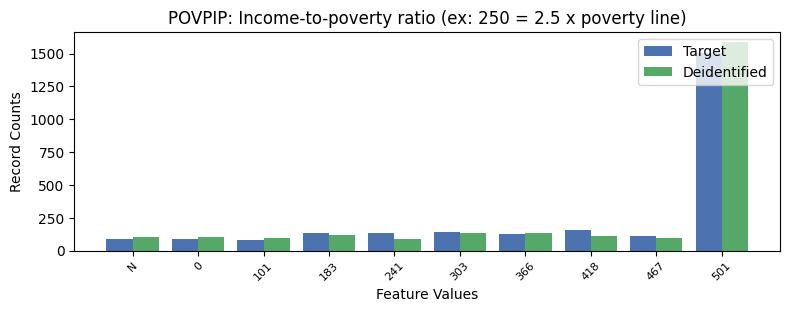

Data behind this chart, as committed beside it:
, POVPIP, count_target, count_deidentified
0, 13, 1505, 1585
1, 6, 156, 111
2, 4, 139, 135
3, 2, 136, 118
4, 3, 133, 90
5, 5, 129, 136
6, 7, 109, 98
7, -1, 92, 104
8, 0, 85, 104
9, 1, 84, 96
